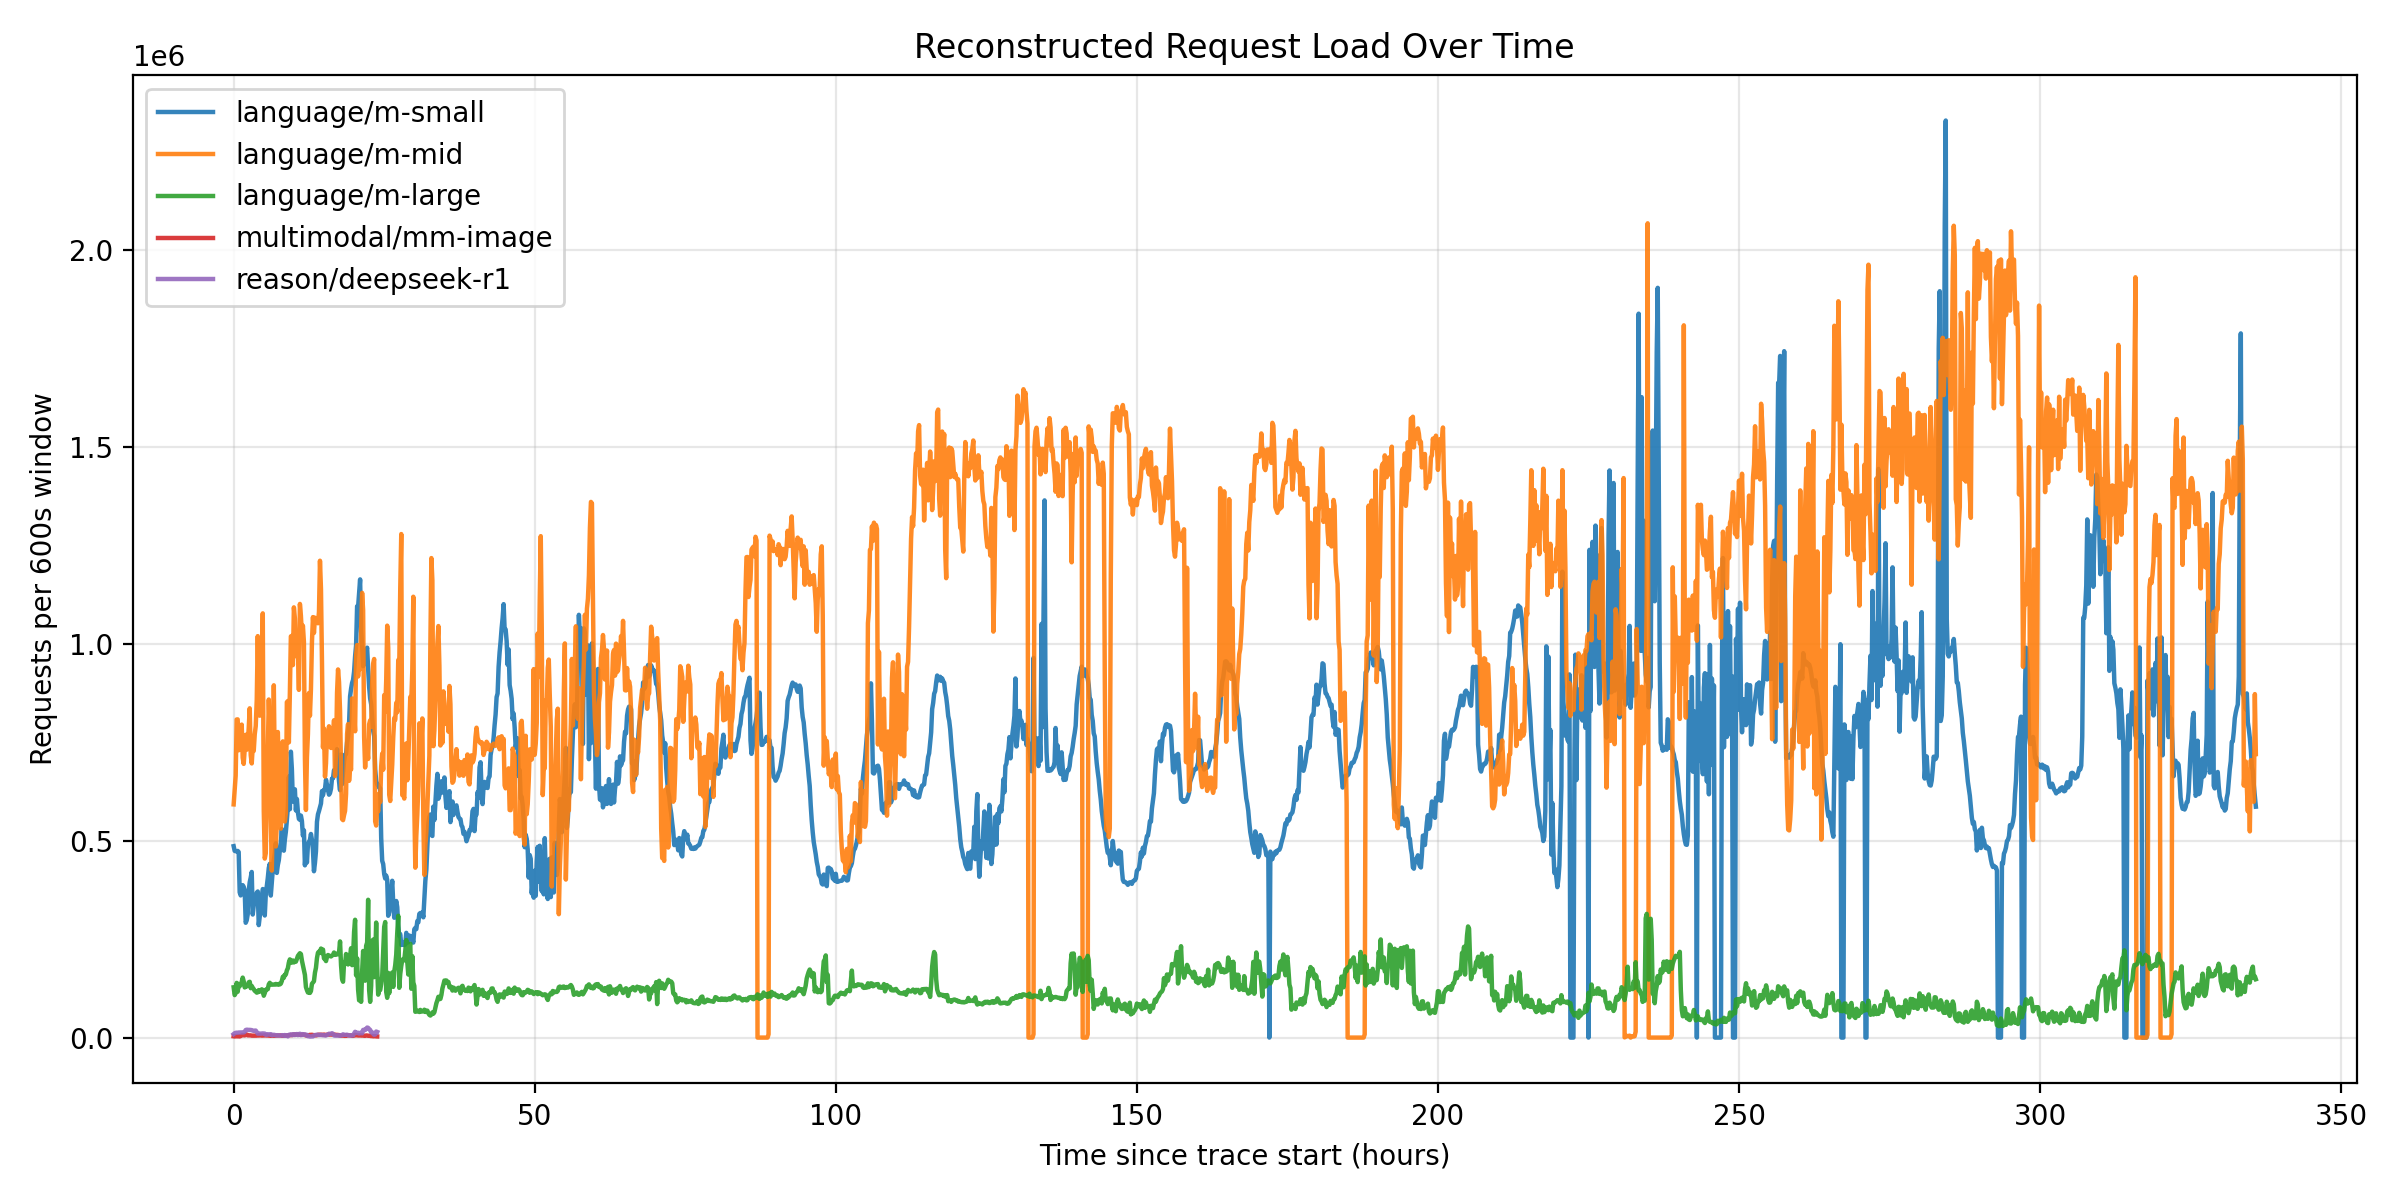

The file beside this chart, header and first rows:
timestamp, language/m-small, language/m-mid, language/m-large, multimodal/mm-image, reason/deepseek-r1
0, 485857, 591939, 127668, 3335, 8918
600, 473920, 626452, 107819, 2967, 11042
1200, 473054, 664595, 112633, 3298, 12032
1800, 472747, 807449, 138856, 3318, 12387
2400, 473858, 807665, 116323, 4058, 12334
3000, 470969, 729326, 135976, 3193, 12798
3600, 368730, 783654, 130345, 2917, 12898
4200, 360808, 764843, 135020, 4060, 13124
4800, 372436, 794435, 141068, 5562, 13078
5400, 386925, 710296, 152235, 6175, 13162
6000, 382591, 694733, 142758, 5947, 13211
6600, 373584, 730726, 127317, 5647, 14626
7200, 291474, 768631, 131595, 7326, 19236
7800, 297674, 730681, 129881, 7897, 19952
8400, 312856, 743642, 131330, 5758, 19832
9000, 372526, 785850, 140313, 5687, 19396
9600, 394321, 835809, 141718, 5857, 19596
10200, 406300, 717015, 125409, 5625, 19282
10800, 420361, 695868, 131151, 4937, 18972
11400, 312346, 737062, 126397, 4799, 17758
12000, 335755, 727532, 123059, 4910, 17162
12600, 342357, 769679, 118665, 4942, 17656
13200, 355578, 790785, 117024, 4934, 17825
13800, 367762, 857304, 114045, 5020, 13738
14400, 370842, 1019036, 115053, 5434, 10043
15000, 285468, 865529, 120588, 5186, 10273
15600, 307881, 817030, 116647, 6367, 10141
16200, 329324, 922418, 117535, 5589, 10069
16800, 357220, 882689, 122579, 5093, 10275
17400, 377060, 1076815, 120492, 5247, 10548
18000, 373805, 575255, 106245, 5329, 10371
18600, 309862, 454355, 113194, 5487, 10121
19200, 363125, 467996, 121321, 5627, 7084
19800, 384278, 640125, 122988, 5289, 8652
20400, 404764, 728248, 122879, 5367, 7828
21000, 430434, 858142, 135066, 4941, 8299
21600, 441008, 775275, 139056, 4685, 8308
22200, 360451, 552550, 134627, 5849, 8630
22800, 392200, 423874, 134322, 4663, 5699
23400, 426242, 565659, 134564, 4993, 6806
24000, 450802, 894231, 134602, 4691, 7114
24600, 467144, 669181, 134571, 4713, 6646
25200, 493356, 485096, 136091, 5121, 5443
25800, 417975, 541783, 135303, 5145, 6308
26400, 438007, 775637, 134502, 5101, 5532
27000, 450230, 692240, 136296, 5131, 5754
27600, 475130, 717590, 134961, 5249, 5079
28200, 495280, 530276, 136979, 5511, 5144
28800, 529229, 613692, 143729, 4740, 6043
29400, 481373, 751859, 154427, 4870, 6099
30000, 474436, 596075, 151824, 4659, 4657
30600, 502780, 548327, 159732, 5007, 6547
31200, 522319, 569040, 160036, 5231, 5004
31800, 551424, 851252, 170466, 5034, 5985
32400, 584722, 854340, 176062, 5905, 3084
33000, 662020, 749244, 190503, 5984, 6933
33600, 579602, 875457, 198577, 6171, 7619
34200, 725647, 1018565, 189673, 6586, 6475
34800, 681599, 1019497, 191040, 6257, 7888
35400, 598982, 945426, 195763, 7054, 6284
... 1,956 more rows
